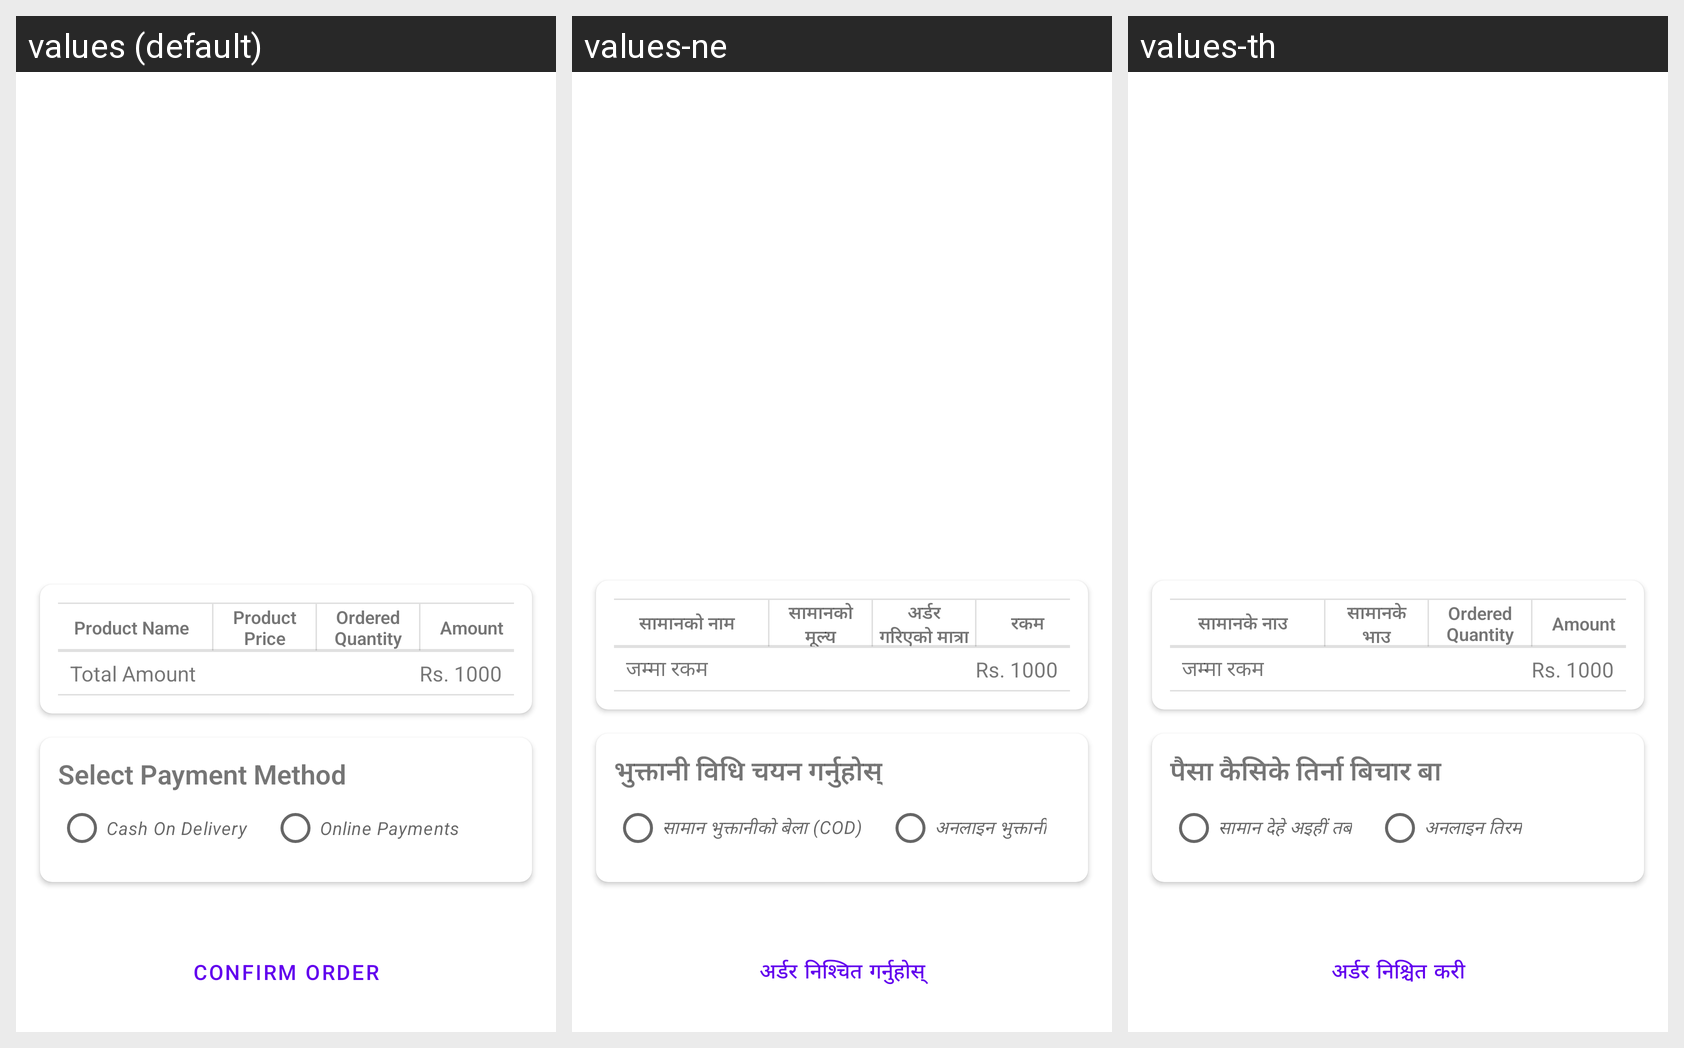

Here is an Android app screen in its default locale and in the app's own translations. Write out the translated-string differences for the strings that appear on this screen.
Android screen res/layout/fragment_order.xml rendered under 3 locales, left to right: values (default), values-ne, values-th. Device: Nexus 5 (rendered at 1080×1920; each locale shown at half size, 540×960, under a caption strip naming it); theme Theme.MeatProcessing.
Strings drawn on this screen, with the default value and each locale's value (text and hints the layout hard-codes, and strings that could not be matched under every locale, appear in the picture but are not listed):

product_name
  values: Product Name
  values-ne: सामानको नाम
  values-th: सामानके नाउ

product_price
  values: Product Price
  values-ne: सामानको मूल्य
  values-th: सामानके भाउ

ordered_quantity
  values: Ordered Quantity
  values-ne: अर्डर गरिएको मात्रा
  values-th: Ordered Quantity

amount
  values: Amount
  values-ne: रकम
  values-th: Amount

total_amount
  values: Total Amount
  values-ne: जम्मा रकम
  values-th: जम्मा रकम

select_payment_method
  values: Select Payment Method
  values-ne: भुक्तानी विधि चयन गर्नुहोस्
  values-th: पैसा कैसिके तिर्ना बिचार बा

cash_on_delivery
  values: Cash On Delivery
  values-ne: सामान भुक्तानीको बेला (COD)
  values-th: सामान देहे अइहीं तब

online_payments
  values: Online Payments
  values-ne: अनलाइन भुक्तानी
  values-th: अनलाइन तिरम

confirm_order
  values: Confirm Order
  values-ne: अर्डर निश्चित गर्नुहोस्
  values-th: अर्डर निश्चित करी
